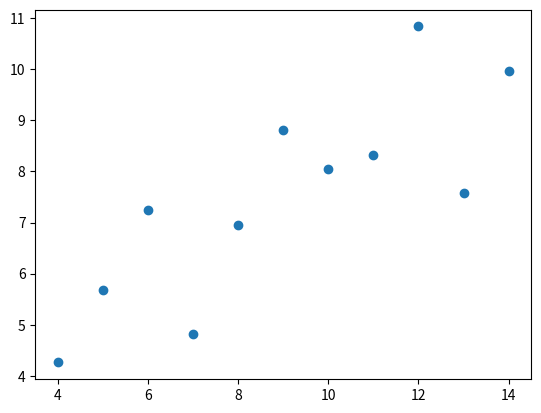
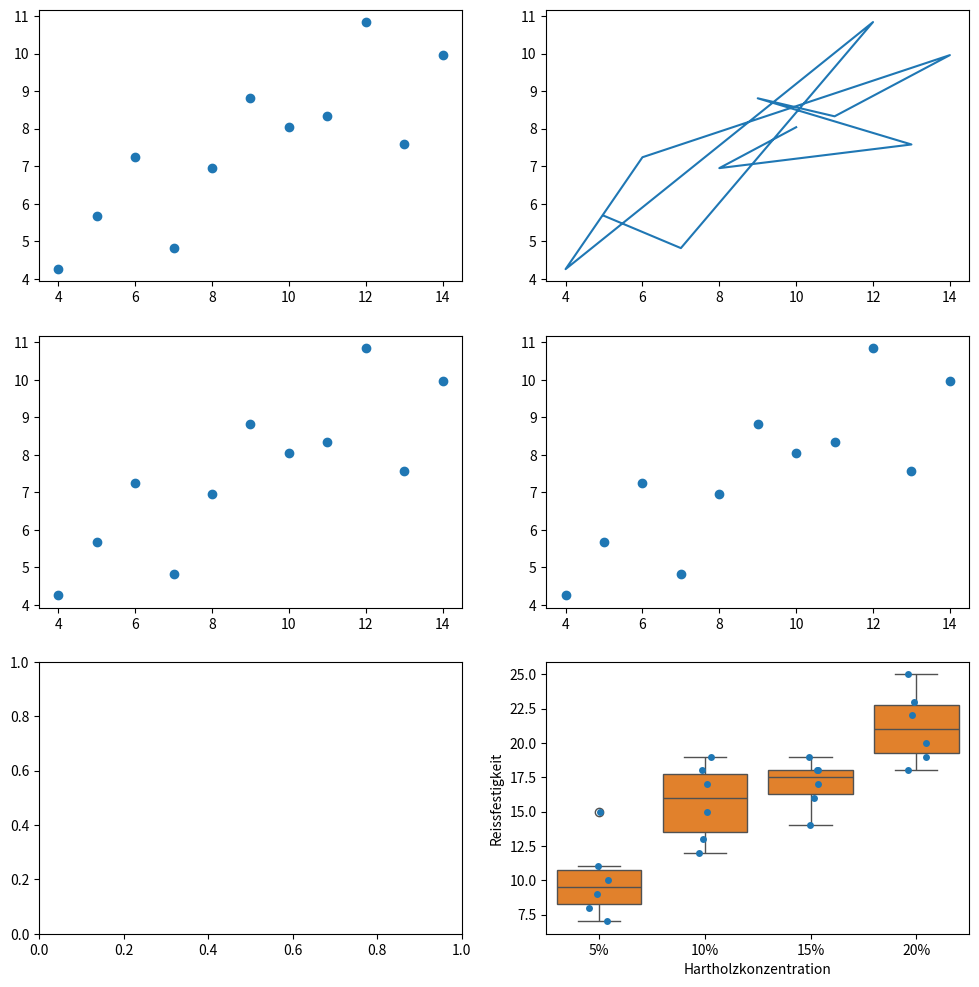

Python code for these plots, in order: (Note: this script raises an exception after producing the figures.)
import pandas as pd
import numpy as np

data = {
    'x1': [10, 8, 13, 9, 11, 14, 6, 4, 12, 7, 5],
    'y1': [8.04, 6.95, 7.58, 8.81, 8.33, 9.96, 7.24, 4.26, 10.84, 4.82, 5.68]
}
df = pd.DataFrame(data)

import matplotlib.pyplot as plt

plt.scatter(df['x1'], df['y1'])
plt.show()

# Subplot --> Mehrere Plots in einem Diagramm
x = 3
y = 2

fig, ax = plt.subplots(x, y, figsize=(12, 12))

ax[0, 0].scatter(df['x1'], df['y1'])
ax[0, 1].plot(df['x1'], df['y1'])
ax[1, 0].scatter(df['x1'], df['y1'])
ax[1, 1].scatter(df['x1'], df['y1'])
plt.show()

# Bibliotheken für die Daten --> nicht notwendig für den Plot
import numpy as np
import pandas as pd

data = rf = pd.DataFrame({
    "HC": np.repeat(["5%", "10%", "15%", "20%"], [6, 6, 6, 6]), 
    "Strength":[7, 8, 15, 11, 9, 10, 12, 17, 13, 18, 19, 15, 14, 18, 19, 17, 
    16, 18, 19, 25, 22, 23, 18, 20]
})

# Bibliotheken für die Visualisierung
import seaborn as sns

sns.stripplot(x="HC", y="Strength", data=rf)
plt.xlabel("Hartholzkonzentration")
plt.ylabel("Reissfestigkeit")
plt.show()


import seaborn as sns

sns.boxplot(x="HC", y="Strength", data=rf)
plt.xlabel("Hartholzkonzentration")
plt.ylabel("Reissfestigkeit")
plt.show()

from pandas import DataFrame
import numpy as np
from statsmodels.graphics.factorplots import interaction_plot
import matplotlib.pyplot as plt

Daten = DataFrame({
"Batch": np.tile(["1", "2", "3", "4", "5", "6"], 4),
"Methode": np.repeat(["8500", "8700", "8900", "9100"], 6),
"Y": np.array([90.3, 89.2, 98.2, 93.9, 87.4, 97.9, 92.5, 89.5, 90.6, 94.7, 
87, 95.8, 85.5,
90.8, 89.6, 86.2, 88, 93.4, 82.5, 89.5, 85.6, 87.4, 78.9, 90.7])
})

interaction_plot(x=Daten["Batch"], trace=Daten["Methode"], 
response=Daten["Y"])

plt.ylabel("Daten Y") 
plt.show()

El = DataFrame({
"Konz": np.repeat(["A", "B", "C","D"], 6),
"Temp": np.tile(np.repeat(["15C", "25C"],3),4),
"Y": np.array([82, 46, 16, 20, 13, 7, 20, 14, 17, 6, 7, 5, 8, 6, 5, 
4, 3, 5, 10, 7, 5, 6, 4, 5])
})

# x und trace kann man vertauschen, response (Daten) sind immer die Daten
interaction_plot(x=El["Konz"], trace=El["Temp"], response=El["Y"], 
legendtitle="Methode")

plt.xlabel("Cyanid-Konzentration") 
plt.ylabel("Mediane Experimente")

plt.show()

El = DataFrame({
"Konz": np.repeat(["A", "B", "C","D"], 6),
"Temp": np.tile(np.repeat(["15C", "25C"],3),4),
"Y": np.array([82, 46, 16, 20, 13, 7, 20, 14, 17, 6, 7, 5, 8, 6, 5, 
4, 3, 5, 10, 7, 5, 6, 4, 5])
})

# x und trace kann man vertauschen, response (Daten) sind immer die Daten
interaction_plot(x=El["Temp"], trace=El["Konz"], response=El["Y"], 
legendtitle="Cyanid-Konzentration")

plt.xlabel("Methode (Temperatur)") 
plt.ylabel("Mediane Experimente")

plt.show()

